3-way image classification set "初赛数据集包含训练集和测试集输入" from GitHub (LDT-von/ihc-virtual-stain); label vocabulary: DAPI, HLA-DR, Vimentin.

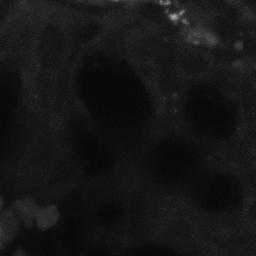
Label: HLA-DR

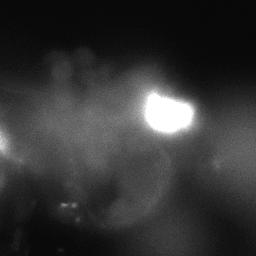
Label: HLA-DR

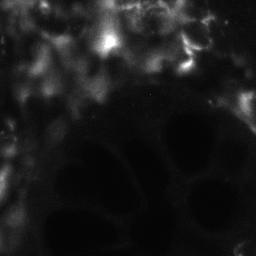
Label: Vimentin

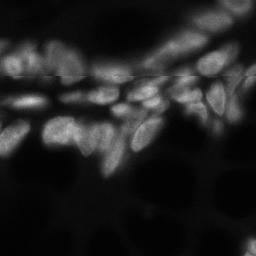
Label: DAPI

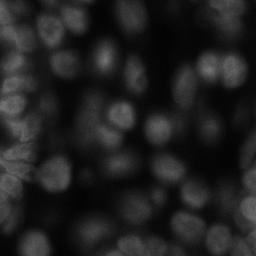
Label: DAPI

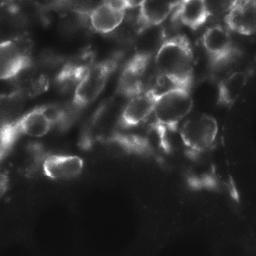
Label: Vimentin
